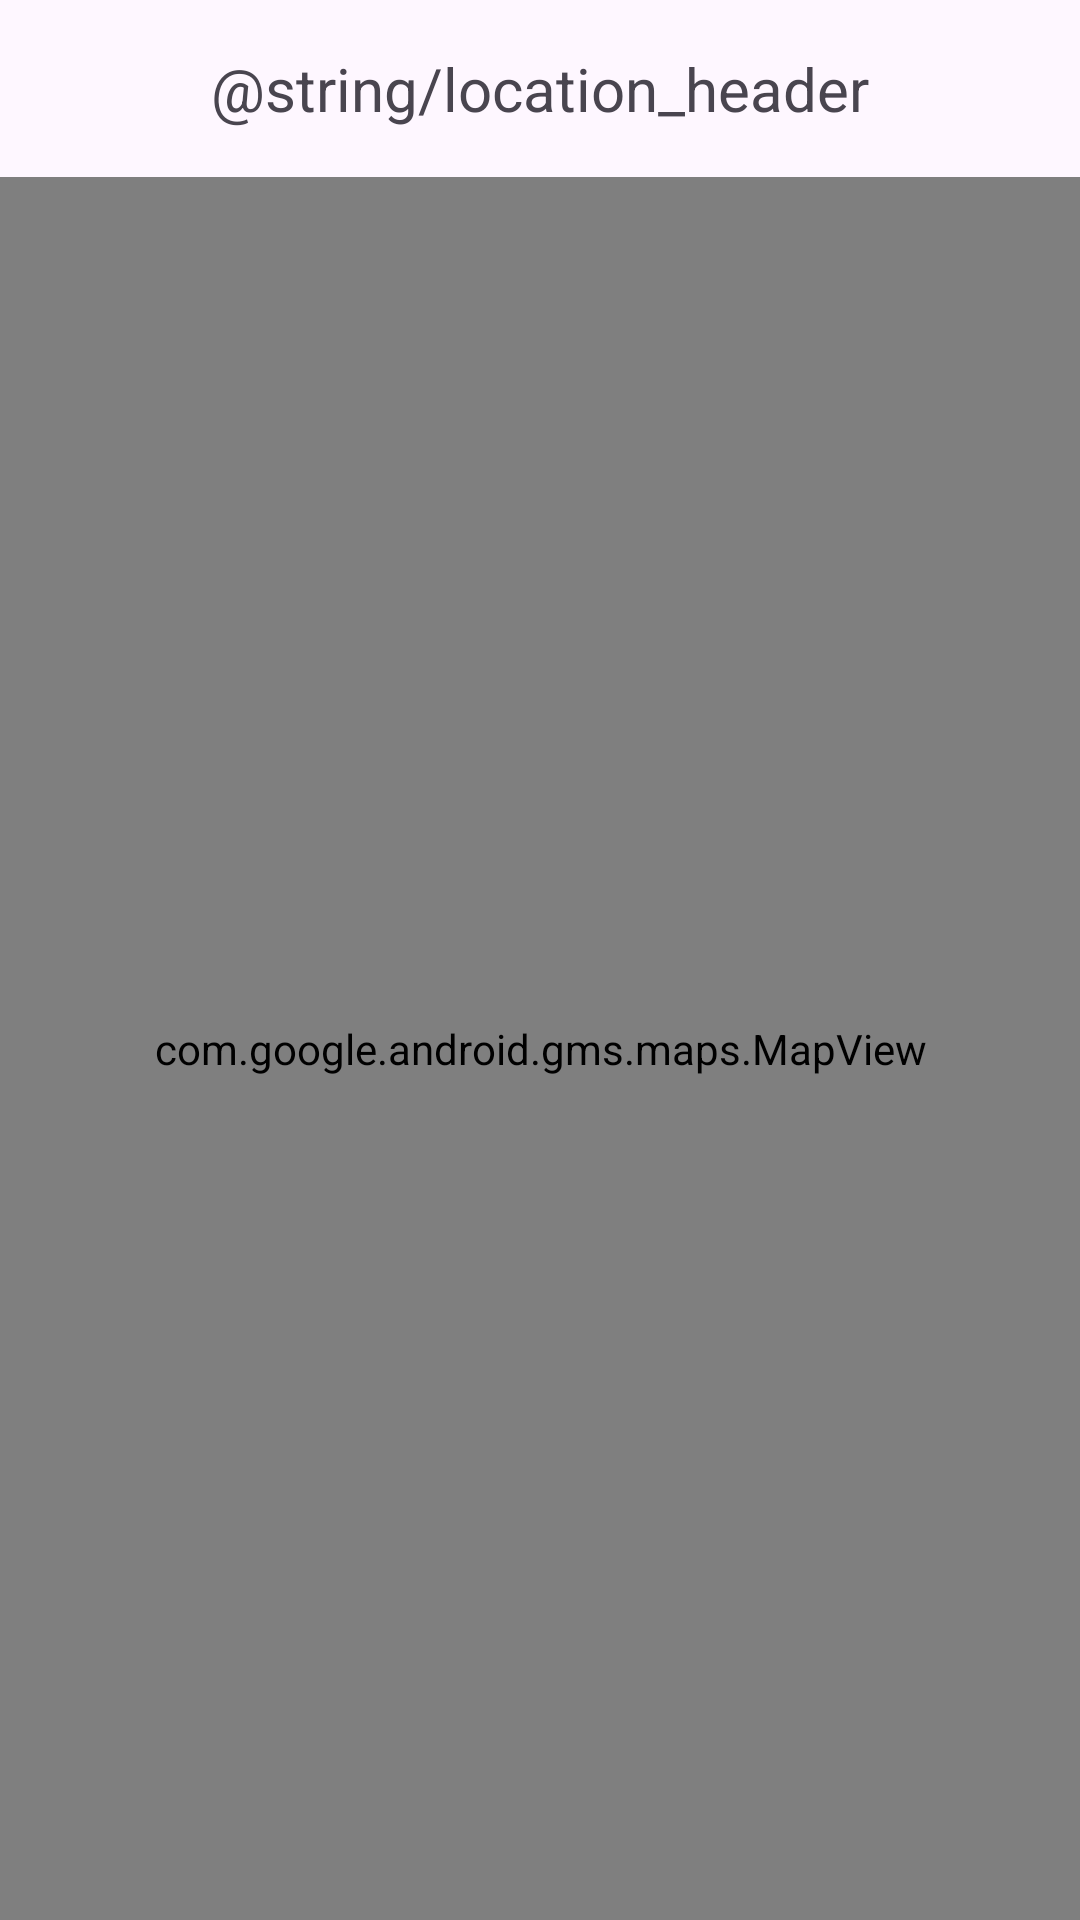

Layout XML and referenced resources for this Android screen:
<!-- AndroidManifest.xml: application theme Theme.StudyLink -->
<!-- res/layout/activity_location.xml -->
<?xml version="1.0" encoding="utf-8"?>
<RelativeLayout xmlns:android="http://schemas.android.com/apk/res/android"
    xmlns:map="http://schemas.android.com/apk/res-auto"
    android:layout_width="match_parent"
    android:layout_height="match_parent">

    <TextView
        android:id="@+id/mapHeader"
        android:layout_width="wrap_content"
        android:layout_height="wrap_content"
        android:text="@string/location_header"
        android:textSize="20sp"
        android:layout_margin="16dp"
        android:layout_centerHorizontal="true"/>

    <com.google.android.gms.maps.MapView
        android:id="@+id/mapView"
        android:layout_width="match_parent"
        android:layout_height="match_parent"
        map:mapType="normal"
        android:layout_below="@id/mapHeader"/>
</RelativeLayout>
<!-- resources referenced by this layout -->
<resources>
  <style name="Theme.StudyLink" parent="Base.Theme.StudyLink" />
  <style name="Base.Theme.StudyLink" parent="Theme.Material3.DayNight.NoActionBar">
          
          
      </style>
</resources>
